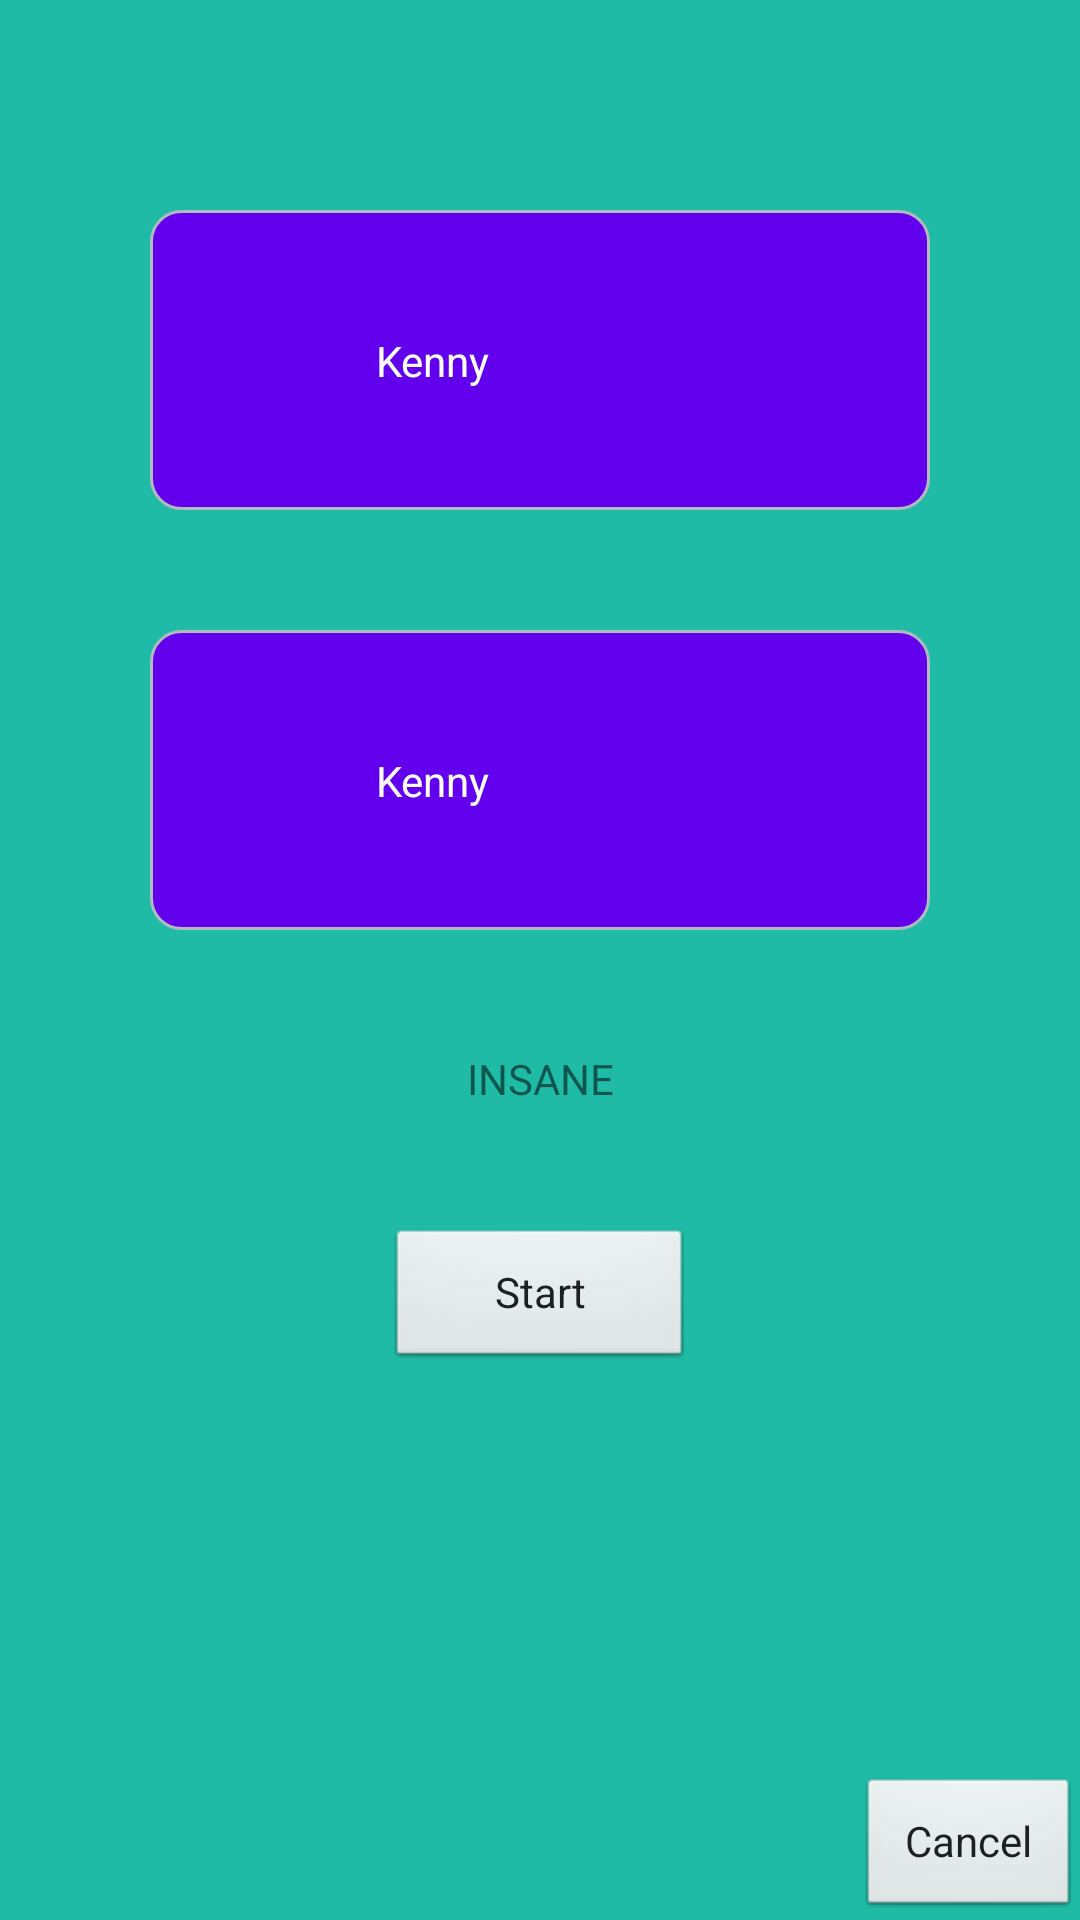

Reconstruct the res/layout file that produces this screen, plus the resources it refers to.
<!-- AndroidManifest.xml: application theme Theme.CustomTheme.FullScreen -->
<!-- res/layout/fragment_multiplayer_room.xml -->
<android.support.constraint.ConstraintLayout xmlns:android="http://schemas.android.com/apk/res/android"
                                             xmlns:tools="http://schemas.android.com/tools"
                                             android:layout_width="match_parent"
                                             android:layout_height="match_parent"
                                             xmlns:app="http://schemas.android.com/apk/res-auto"
                                             tools:context="com.utilfreedom.brainmath.MultiplayerRoomFragment"
                                             android:background="#1fbba6">

    

    <android.support.constraint.Guideline
        android:layout_width="wrap_content"
        android:layout_height="wrap_content"
        android:id="@+id/centerGuide"
        android:orientation="vertical"
        app:layout_constraintGuide_percent="0.5"
        tools:layout_editor_absoluteY="0dp"
        tools:layout_editor_absoluteX="192dp"/>

    <View
        android:layout_width="0dp"
        android:layout_height="100dp"
        android:id="@+id/player1V"
        android:background="@drawable/layout_room"
        app:layout_constraintLeft_toLeftOf="parent"
        app:layout_constraintRight_toRightOf="parent"
        app:layout_constraintTop_toTopOf="parent"
        android:layout_marginTop="70dp"
        android:layout_marginLeft="50dp"
        android:layout_marginRight="50dp"
        android:layout_marginStart="50dp"
        android:layout_marginEnd="50dp"/>

    <View
        android:layout_width="0dp"
        android:layout_height="100dp"
        android:id="@+id/player2V"
        android:background="@drawable/layout_room"
        app:layout_constraintLeft_toLeftOf="parent"
        app:layout_constraintRight_toRightOf="parent"
        app:layout_constraintTop_toBottomOf="@id/player1V"
        android:layout_marginTop="40dp"
        android:layout_marginLeft="50dp"
        android:layout_marginRight="50dp"
        android:layout_marginStart="50dp"
        android:layout_marginEnd="50dp" />


    <ImageView
        android:id="@+id/profileImage1IV"
        android:layout_width="wrap_content"
        android:layout_height="wrap_content"
        app:layout_constraintTop_toTopOf="@id/player1V"
        app:layout_constraintLeft_toLeftOf="@id/player1V"
        app:layout_constraintBottom_toBottomOf="@id/player1V"
        app:srcCompat="@mipmap/ic_launcher_round"
        android:layout_marginLeft="50dp"/>

    <TextView
        android:layout_width="0dp"
        android:layout_height="wrap_content"
        android:id="@+id/player1TV"
        android:text="Kenny"
        app:layout_constraintTop_toTopOf="@id/player1V"
        app:layout_constraintLeft_toRightOf="@id/profileImage1IV"
        app:layout_constraintBottom_toBottomOf="@id/player1V"
        android:gravity="center"
        android:layout_marginLeft="25dp"
        android:textColor="#ffffff"/>

    <ImageView
        android:id="@+id/profileImage2IV"
        android:layout_width="wrap_content"
        android:layout_height="wrap_content"
        app:layout_constraintTop_toTopOf="@id/player2V"
        app:layout_constraintLeft_toLeftOf="@id/player2V"
        app:layout_constraintBottom_toBottomOf="@id/player2V"
        app:srcCompat="@mipmap/ic_launcher_round"
        android:layout_marginLeft="50dp"/>

    <TextView
        android:layout_width="0dp"
        android:layout_height="wrap_content"
        android:id="@+id/player2TV"
        android:text="Kenny"
        app:layout_constraintTop_toTopOf="@id/player2V"
        app:layout_constraintLeft_toRightOf="@id/profileImage2IV"
        app:layout_constraintBottom_toBottomOf="@id/player2V"
        android:gravity="center"
        android:layout_marginLeft="25dp"
        android:textColor="#ffffff"/>

    <TextView
        android:layout_width="0dp"
        android:layout_height="wrap_content"
        android:id="@+id/difficultyTV"
        android:text="INSANE"
        app:layout_constraintTop_toBottomOf="@id/player2V"
        app:layout_constraintLeft_toLeftOf="@id/player2V"
        app:layout_constraintRight_toRightOf="@id/player2V"
        android:layout_marginTop="40dp"
        android:gravity="center"/>

    <Button
        android:layout_width="wrap_content"
        android:layout_height="wrap_content"
        android:id="@+id/startBtn"
        android:text="Start"
        android:background="@android:drawable/btn_default"
        android:gravity="center"
        app:layout_constraintTop_toBottomOf="@id/difficultyTV"
        app:layout_constraintLeft_toLeftOf="@id/difficultyTV"
        app:layout_constraintRight_toRightOf="@id/difficultyTV"
        android:layout_marginTop="40dp"
        android:paddingLeft="36dp"
        android:paddingRight="36dp"/>

    <Button
        android:layout_width="wrap_content"
        android:layout_height="wrap_content"
        android:id="@+id/cancelBtn"
        android:text="Cancel"
        android:background="@android:drawable/btn_default"
        android:gravity="center"
        app:layout_constraintBottom_toBottomOf="parent"
        app:layout_constraintRight_toRightOf="parent"
        android:paddingLeft="16dp"
        android:paddingRight="16dp"/>

</android.support.constraint.ConstraintLayout>
<!-- resources referenced by this layout -->
<resources>
  <!-- drawable layout_room (drawable) -->
  <?xml version="1.0" encoding="UTF-8"?>
  <shape xmlns:android="http://schemas.android.com/apk/res/android">
      <solid android:color="@color/colorPrimary" />
      <stroke android:width="1dp"
              android:color="#B1BCBE" />
      <corners android:radius="10dp" />
      <padding android:top="8dp"
               android:left="8dp"
               android:bottom="8dp"
               android:right="8dp" />
  </shape>
  <style name="Theme.CustomTheme.FullScreen" parent="Theme.AppCompat.Light.NoActionBar">
          
          <item name="windowNoTitle">true</item>
          <item name="windowActionBar">false</item>
          <item name="android:windowFullscreen">true</item>
          <item name="android:windowContentOverlay">@null</item>
  
          <item name="android:scrollViewStyle">@style/Widget.CustomTheme.ScrollView</item>
  
          <item name="android:buttonStyle">@style/Widget.CustomTheme.ButtonBorderless</item>
      </style>
  <style name="Widget.CustomTheme.ScrollView" parent="android:Widget.ScrollView">
          <item name="android:overScrollMode">never</item>
      </style>
  <style name="Widget.CustomTheme.ButtonBorderless" parent="Theme.AppCompat.Light">
          <item name="android:buttonStyle">@style/Widget.AppCompat.Button.Borderless.Colored</item>
          <item name="android:minHeight">0dp</item>
          <item name="android:minWidth">0dp</item>
      </style>
  <!-- not gathered from this repository: default colours our renderer supplied (Android Studio template values) -->
  <color name="colorPrimary">#FF6200EE</color>
</resources>
